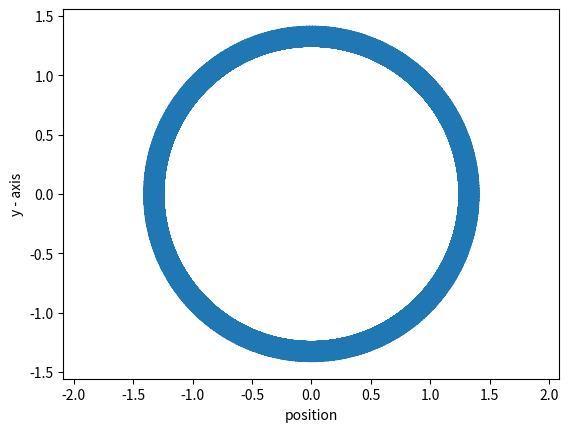

The matplotlib source for this figure:
import matplotlib.pyplot as plt
import numpy as np

h = 1
t_range = np.arange(1, 1000+1)

def position(t, h):
    return np.sin(t) + np.cos(t)*h

def velocity(t, h):
    return np.cos(t) - np.sin(t)*h

plt.plot(position(t_range, h), velocity(t_range, h), linewidth=0.5)

plt.xlabel('position')
plt.ylabel('y - axis')

plt.axis('equal')

plt.show()
